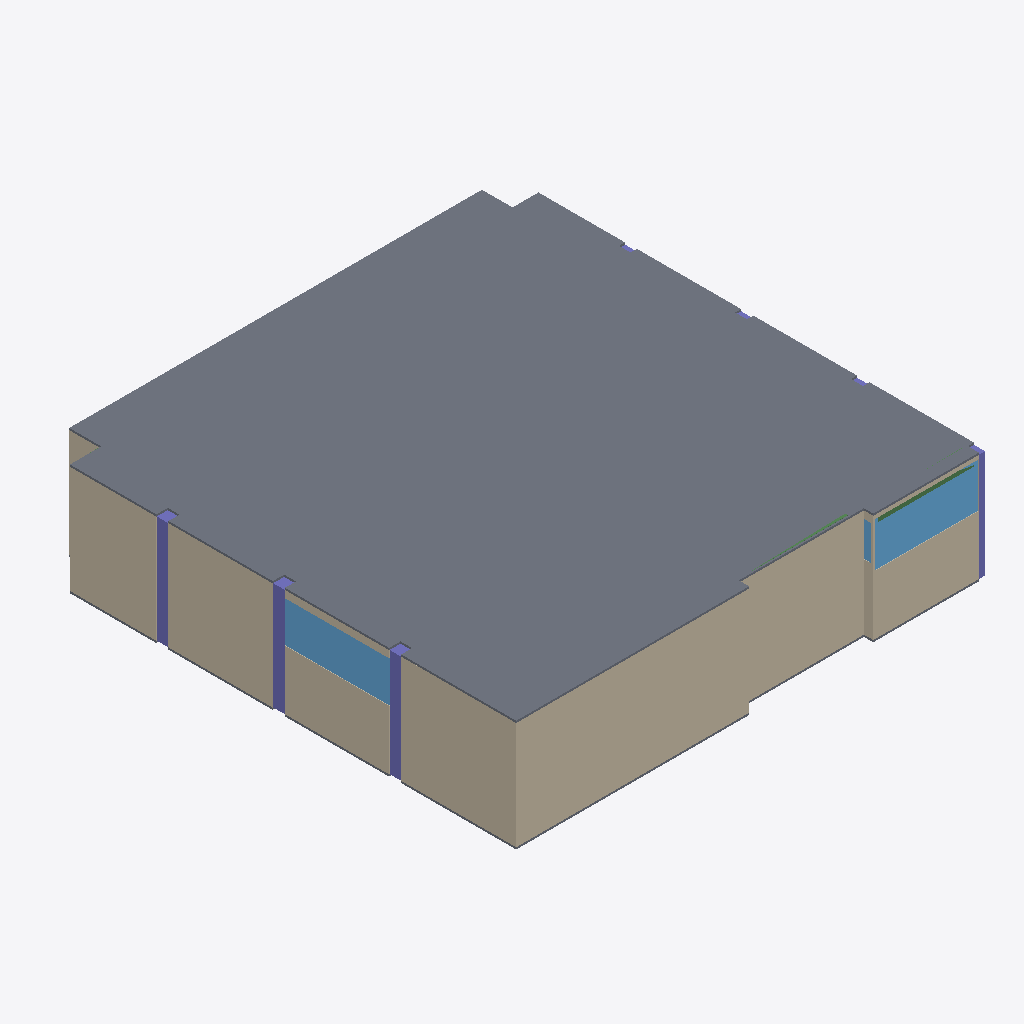
Isometric view of an IFC building model (IFC-SPF (STEP), schema IFC4, length unit millimetre), seen from the south-west, elements coloured by IFC class: 11 walls (beige), 7 columns (violet), 3 windows (light blue), 2 slabs (grey), 2 beams (green).
Extent 48.7 m × 49.4 m × 11.6 m (x, y, z). Storeys (1): Default storey at 0.00 m. Elements (464): 166 IfcFlowFitting, 157 IfcFlowSegment, 101 IfcBeam, 18 IfcWall, 16 IfcColumn, 3 IfcWindow, 2 IfcSlab, 1 IfcDoor.

HEADER;
FILE_DESCRIPTION((''),'2;1');
FILE_NAME('Name','2022-03-07T21:36:48',(''),(''),'Processor version 5.1.0.0','Originating System','');
FILE_SCHEMA(('IFC4'));
ENDSEC;
DATA;
#1=IFCPROJECT('0iyailaOD31Qpxpm98x3ps',#2,'Model',$,$,$,$,(#19,#22),#7);
#23=IFCBUILDING('3N5fmyHdH9UxY39rO_FAmr',#2,'Building',$,$,#24,$,$,.ELEMENT.,$,$,$);
#28=IFCBUILDINGSTOREY('36hTXD0rDEWw1IViwFpNK2',#2,'Default storey',$,$,$,$,$,$,0.0);
#6284=IFCSLAB('2$D4rNWCjERut1tYR8u_Ss',#2,'',$,$,#24,#6290,$,$);
#4919=IFCWALL('1fScVHqhHF$fPj$_rMOLYI',#2,'Basic Wall:Wall-Ext_102Bwk-75Ins-100LBlk-12P:13',$,'Basic Wall:Wall-Ext_102Bwk-75Ins-100LBlk-12P:654321',#24,#4920,'13',.NOTDEFINED.);
#4493=IFCWALL('1z2U$2XMDCIA5Mk2r_2uY4',#2,'Basic Wall:Wall-Ext_102Bwk-75Ins-100LBlk-12P:10',$,'Basic Wall:Wall-Ext_102Bwk-75Ins-100LBlk-12P:654321',#24,#4494,'10',.NOTDEFINED.);
#5061=IFCWALL('01KO6kKvT40hXVzhfZpXXD',#2,'Basic Wall:Wall-Ext_102Bwk-75Ins-100LBlk-12P:14',$,'Basic Wall:Wall-Ext_102Bwk-75Ins-100LBlk-12P:654321',#24,#5062,'14',.NOTDEFINED.);
#4209=IFCWALL('187QsO0pjCoPRQib6gk_ss',#2,'Basic Wall:Wall-Ext_102Bwk-75Ins-100LBlk-12P:8',$,'Basic Wall:Wall-Ext_102Bwk-75Ins-100LBlk-12P:654321',#24,#4210,'8',.NOTDEFINED.);
#4351=IFCWALL('0kUY3G4Hj1NBTCD5BLiNlT',#2,'Basic Wall:Wall-Ext_102Bwk-75Ins-100LBlk-12P:9',$,'Basic Wall:Wall-Ext_102Bwk-75Ins-100LBlk-12P:654321',#24,#4352,'9',.NOTDEFINED.);
#4635=IFCWALL('3LOd48mMr6xPJWJ2wMAWZU',#2,'Basic Wall:Wall-Ext_102Bwk-75Ins-100LBlk-12P:11',$,'Basic Wall:Wall-Ext_102Bwk-75Ins-100LBlk-12P:654321',#24,#4636,'11',.NOTDEFINED.);
#4067=IFCWALL('0VktPL$z90cuYNwSHk7cWk',#2,'Basic Wall:Wall-Ext_102Bwk-75Ins-100LBlk-12P:7',$,'Basic Wall:Wall-Ext_102Bwk-75Ins-100LBlk-12P:654321',#24,#4068,'7',.NOTDEFINED.);
#5775=IFCWINDOW('3YSBS1wKr3P9hcpoILMESd',#2,$,$,$,#24,#5776,$,$,$,.NOTDEFINED.,$,$);
#5912=IFCWINDOW('14YtGtmLf7LBQepuNbmK6J',#2,$,$,$,#24,#5913,$,$,$,.NOTDEFINED.,$,$);
#6208=IFCSLAB('14Apz8zoz9qBoTi6PoJiju',#2,'',$,$,#24,#6214,$,$);
#138=IFCCOLUMN('3nGxRtfk5B5gsHouKCRACH',#2,'',$,$,#24,#139,$,$);
#155=IFCCOLUMN('2ROmDm0X9DdO$EelCotPJL',#2,'',$,$,#24,#156,$,$);
#70=IFCCOLUMN('0CPDVqGtD75v8DV6rvm75N',#2,'',$,$,#24,#71,$,$);
#3215=IFCWALL('1_ocONbIjFZ95mPzUufHTN',#2,'Basic Wall:Wall-Ext_102Bwk-75Ins-100LBlk-12P:1',$,'Basic Wall:Wall-Ext_102Bwk-75Ins-100LBlk-12P:654321',#24,#3216,'1',.NOTDEFINED.);
#36=IFCCOLUMN('0GAzXf_Uv40PTKhpcZ9FOu',#2,'',$,$,#24,#37,$,$);
#5487=IFCWALL('15mOYy5S12Tu7TAVzmT61M',#2,'Basic Wall:Wall-Ext_102Bwk-75Ins-100LBlk-12P:17',$,'Basic Wall:Wall-Ext_102Bwk-75Ins-100LBlk-12P:654321',#24,#5488,'17',.NOTDEFINED.);
#726=IFCBEAM('0hVDko$r5Bi87uO7StCuHO',#2,$,$,$,#24,#727,$,$);
#6049=IFCWINDOW('023ASVBjDEex$dhhKL$UOX',#2,$,$,$,#24,#6050,$,$,$,.NOTDEFINED.,$,$);
#334=IFCBEAM('1S2TXrdZHCmfsOCyTeD88X',#2,$,$,$,#24,#335,$,$);
#4777=IFCWALL('1k9FgxMpf7vwihYtnp0OZc',#2,'Basic Wall:Wall-Ext_102Bwk-75Ins-100LBlk-12P:12',$,'Basic Wall:Wall-Ext_102Bwk-75Ins-100LBlk-12P:654321',#24,#4778,'12',.NOTDEFINED.);
#3357=IFCWALL('2kMKXUAxzCh9gjKWn3Wa6R',#2,'Basic Wall:Wall-Ext_102Bwk-75Ins-100LBlk-12P:2',$,'Basic Wall:Wall-Ext_102Bwk-75Ins-100LBlk-12P:654321',#24,#3358,'2',.NOTDEFINED.);
#87=IFCCOLUMN('0WkivFCAn3iAimY6VrPmd0',#2,'',$,$,#24,#88,$,$);
#121=IFCCOLUMN('1Ahw7IkCzCmvZyjNZUrJzz',#2,'',$,$,#24,#122,$,$);
#274=IFCCOLUMN('2VRZ7hFyz8Ue6jriHq3PIU',#2,'',$,$,#24,#275,$,$);
ENDSEC;